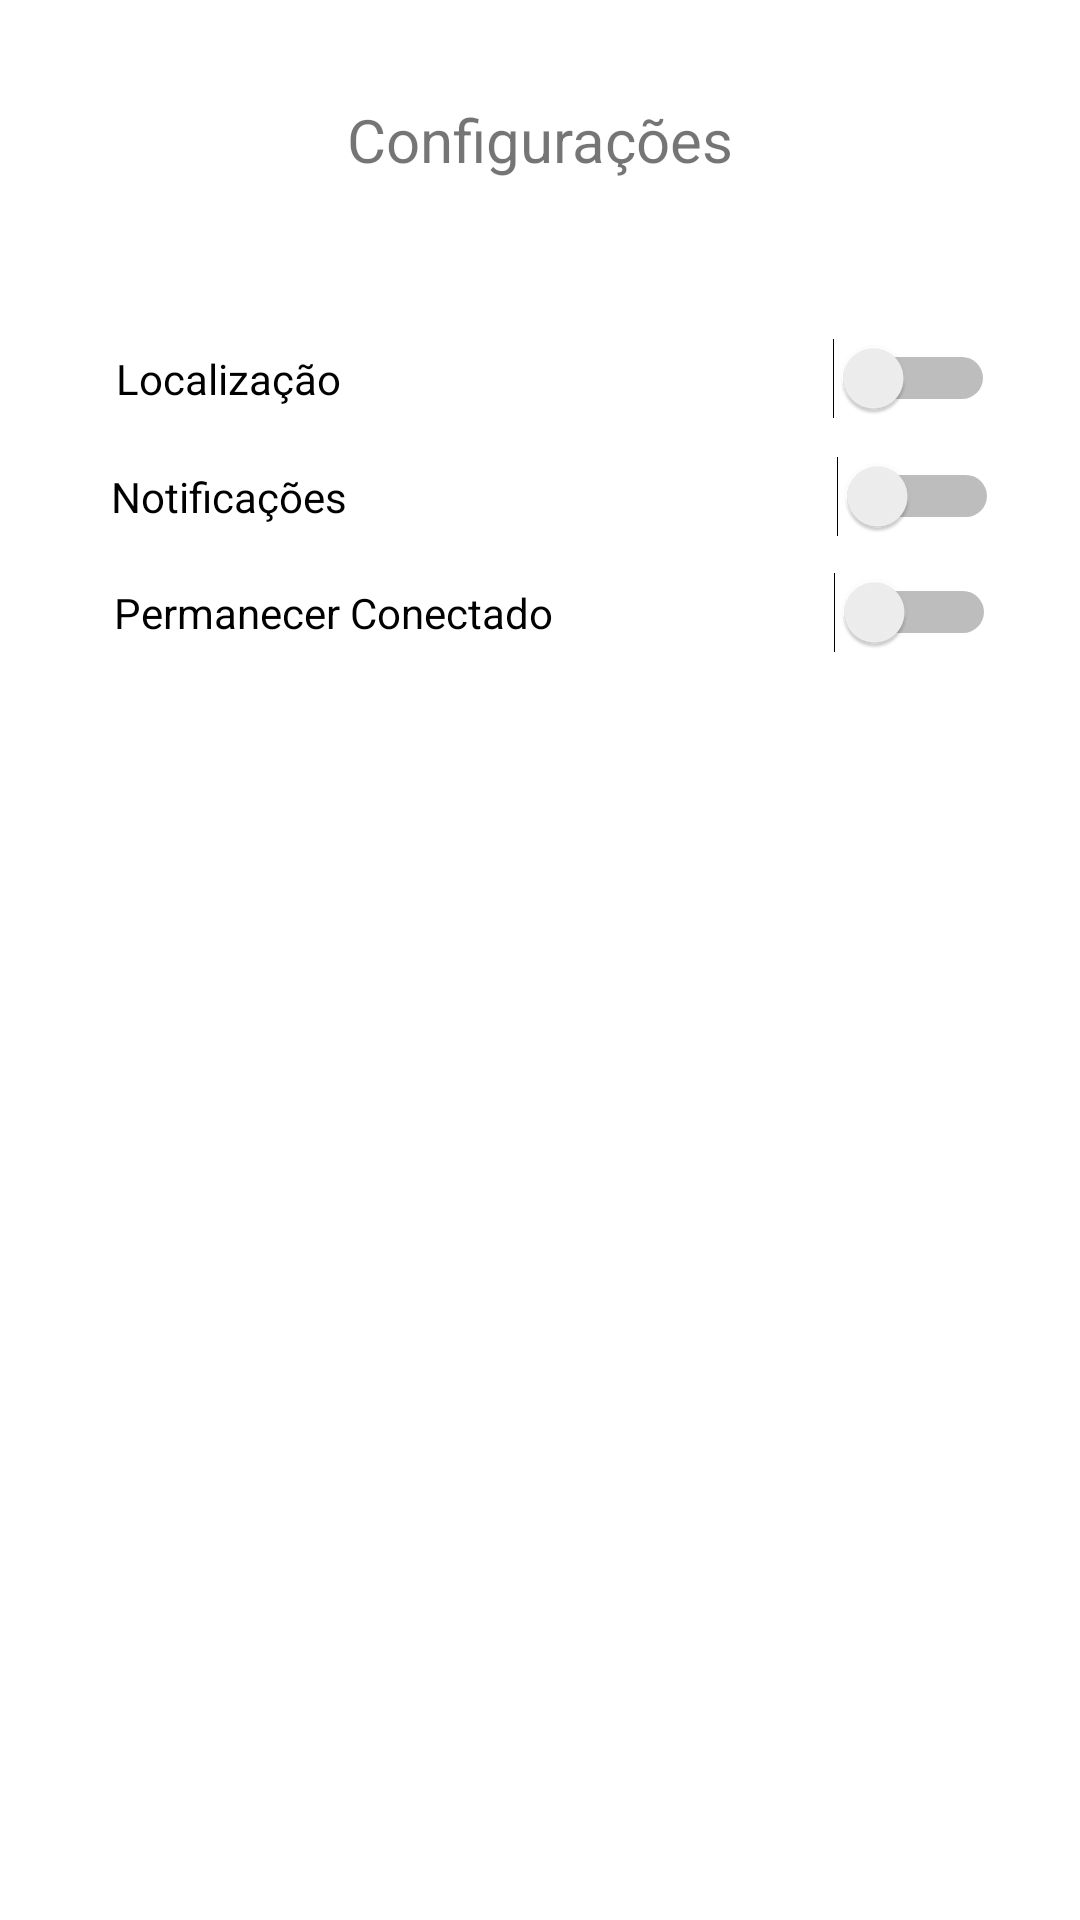

Here is an Android app screen rendered from its layout file. Give the layout XML and the strings, colors and styles it references.
<!-- AndroidManifest.xml: application theme AppTheme.Toolbar -->
<!-- res/layout/activity_config.xml -->
<?xml version="1.0" encoding="utf-8"?>
<androidx.constraintlayout.widget.ConstraintLayout xmlns:android="http://schemas.android.com/apk/res/android"
    xmlns:app="http://schemas.android.com/apk/res-auto"
    xmlns:tools="http://schemas.android.com/tools"
    android:layout_width="match_parent"
    tools:context=".ConfigActivity"
    android:layout_height="match_parent">

    <TextView
        android:id="@+id/textView4"
        android:layout_width="wrap_content"
        android:layout_height="wrap_content"
        android:text="Configurações"
        android:textSize="60px"
        app:layout_constraintBottom_toBottomOf="parent"
        app:layout_constraintEnd_toEndOf="parent"
        app:layout_constraintStart_toStartOf="parent"
        app:layout_constraintTop_toTopOf="parent"
        app:layout_constraintVertical_bias="0.054" />

    <Switch
        android:id="@+id/switch1"
        android:layout_width="293dp"
        android:layout_height="23dp"
        android:text="Localização"
        app:layout_constraintBottom_toBottomOf="parent"
        app:layout_constraintEnd_toEndOf="parent"
        app:layout_constraintHorizontal_bias="0.578"
        app:layout_constraintStart_toStartOf="parent"
        app:layout_constraintTop_toTopOf="parent"
        app:layout_constraintVertical_bias="0.184" />

    <Switch
        android:id="@+id/switch2"
        android:layout_width="296dp"
        android:layout_height="29dp"
        android:text="Notificações"
        app:layout_constraintBottom_toBottomOf="parent"
        app:layout_constraintEnd_toEndOf="parent"
        app:layout_constraintHorizontal_bias="0.578"
        app:layout_constraintStart_toStartOf="parent"
        app:layout_constraintTop_toTopOf="parent"
        app:layout_constraintVertical_bias="0.247" />

    <Switch
        android:id="@+id/switch4"
        android:layout_width="294dp"
        android:layout_height="25dp"
        android:text="Permanecer Conectado"
        app:layout_constraintBottom_toBottomOf="parent"
        app:layout_constraintEnd_toEndOf="parent"
        app:layout_constraintHorizontal_bias="0.578"
        app:layout_constraintStart_toStartOf="parent"
        app:layout_constraintTop_toTopOf="parent"
        app:layout_constraintVertical_bias="0.311" />
</androidx.constraintlayout.widget.ConstraintLayout>
<!-- resources referenced by this layout -->
<resources>
  <style name="AppTheme.Toolbar" parent="AppTheme">
          <item name="windowActionBar">false</item>
          <item name="windowNoTitle">true</item>
      </style>
  <style name="AppTheme" parent="Theme.AppCompat.Light.DarkActionBar">
          
          <item name="colorPrimary">@color/colorPrimary</item>
          
          <item name="colorPrimaryDark">@color/colorPrimaryDark</item>
          
          <item name="colorAccent">@color/colorAccent</item>
      </style>
  <color name="colorPrimary"> #ff7733</color>
  <color name="colorPrimaryDark">#ff5700</color>
  <color name="colorAccent">#f27432</color>
</resources>
